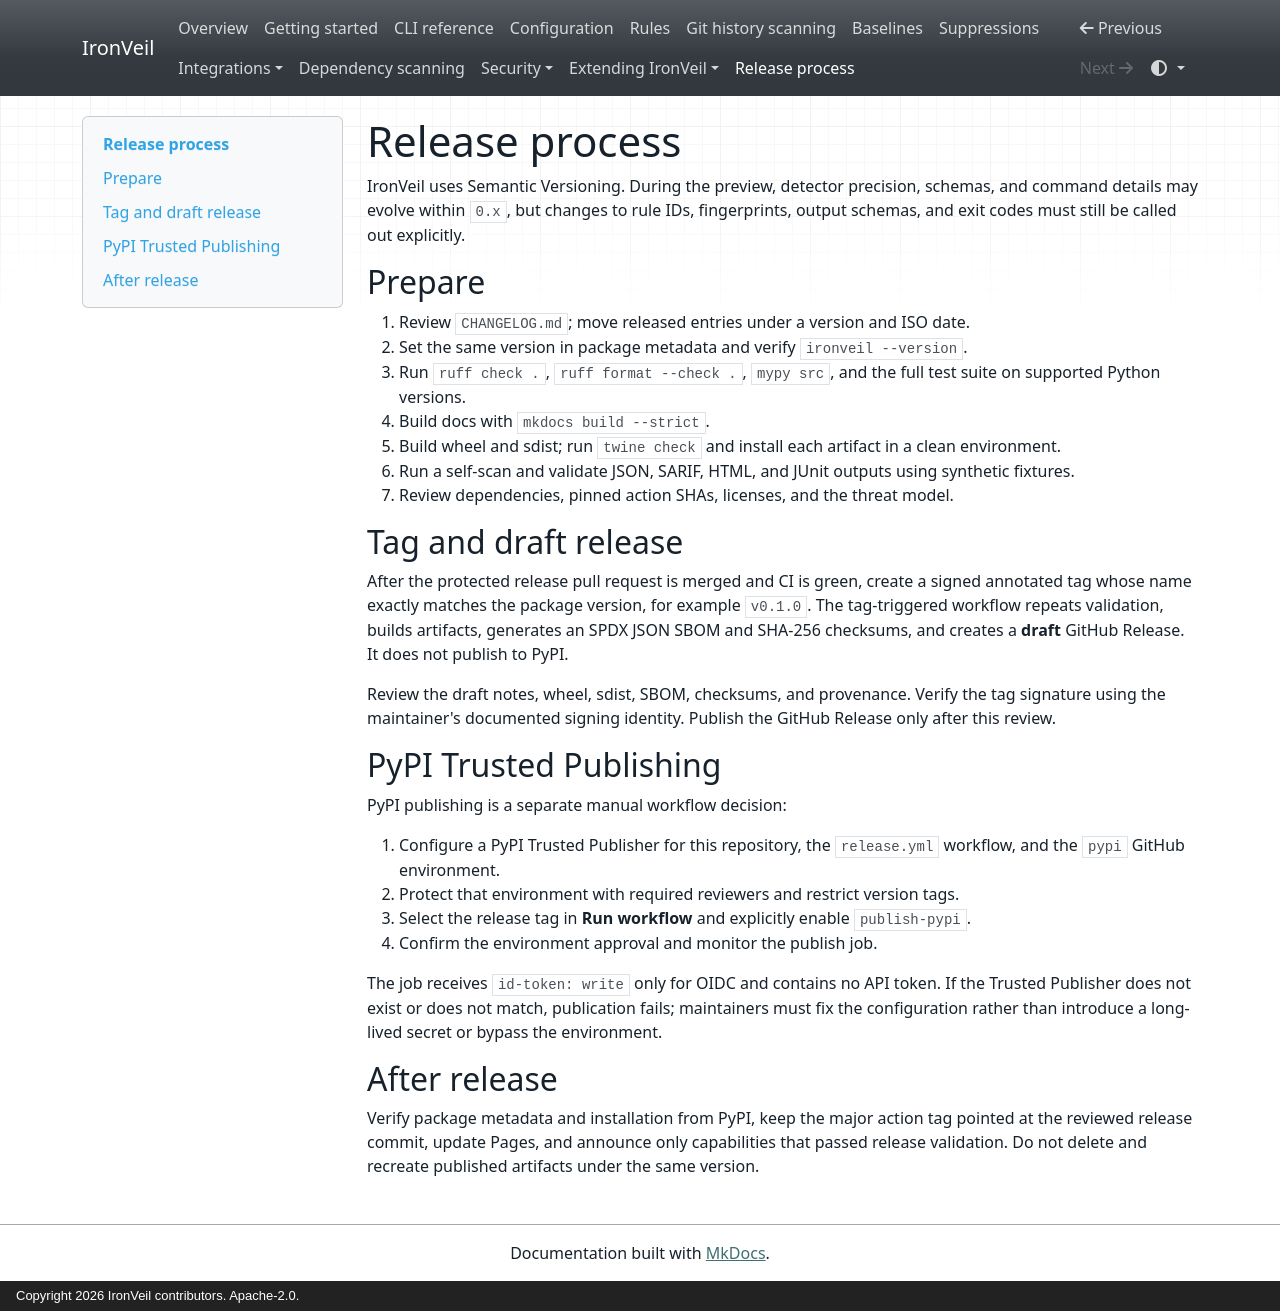

repository: kandykbayevtagir-wq/ironveil · page: release-process/index.html · generator: mkdocs · copyright: Copyright 2026 IronVeil contributors. Apache-2.0.

# Release process

IronVeil uses Semantic Versioning. During the preview, detector precision, schemas, and command
details may evolve within `0.x`, but changes to rule IDs, fingerprints, output schemas, and exit
codes must still be called out explicitly.

## Prepare

1. Review `CHANGELOG.md`; move released entries under a version and ISO date.
2. Set the same version in package metadata and verify `ironveil --version`.
3. Run `ruff check .`, `ruff format --check .`, `mypy src`, and the full test suite on supported
   Python versions.
4. Build docs with `mkdocs build --strict`.
5. Build wheel and sdist; run `twine check` and install each artifact in a clean environment.
6. Run a self-scan and validate JSON, SARIF, HTML, and JUnit outputs using synthetic fixtures.
7. Review dependencies, pinned action SHAs, licenses, and the threat model.

## Tag and draft release

After the protected release pull request is merged and CI is green, create a signed annotated tag
whose name exactly matches the package version, for example `v0.1.0`. The tag-triggered workflow
repeats validation, builds artifacts, generates an SPDX JSON SBOM and SHA-256 checksums, and creates
a **draft** GitHub Release. It does not publish to PyPI.

Review the draft notes, wheel, sdist, SBOM, checksums, and provenance. Verify the tag signature using
the maintainer's documented signing identity. Publish the GitHub Release only after this review.

## PyPI Trusted Publishing

PyPI publishing is a separate manual workflow decision:

1. Configure a PyPI Trusted Publisher for this repository, the `release.yml` workflow, and the
   `pypi` GitHub environment.
2. Protect that environment with required reviewers and restrict version tags.
3. Select the release tag in **Run workflow** and explicitly enable `publish-pypi`.
4. Confirm the environment approval and monitor the publish job.

The job receives `id-token: write` only for OIDC and contains no API token. If the Trusted Publisher
does not exist or does not match, publication fails; maintainers must fix the configuration rather
than introduce a long-lived secret or bypass the environment.

## After release

Verify package metadata and installation from PyPI, keep the major action tag pointed at the
reviewed release commit, update Pages, and announce only capabilities that passed release
validation. Do not delete and recreate published artifacts under the same version.
